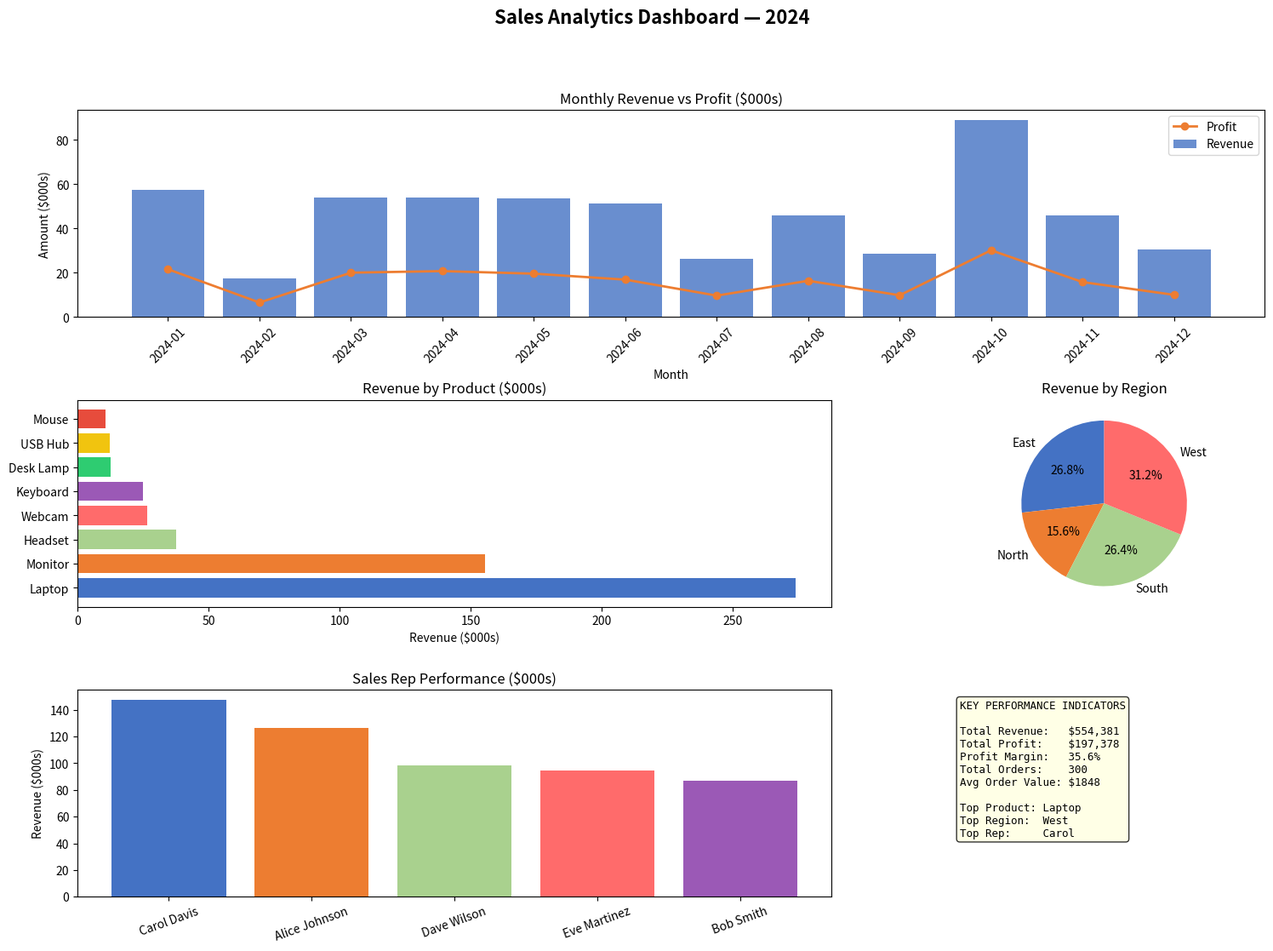

Source code (Python):
"""
Project 01 — Sales Analytics Dashboard
Phase 13: Data Analysis

SKILLS PRACTICED:
  - pandas: read CSV, filter, groupby, aggregate
  - matplotlib: bar, line, pie charts
  - Data cleaning and transformation
  - Business report generation

SETUP:
  pip install pandas matplotlib openpyxl

HOW TO RUN:
  python main.py
  (Creates sample data + charts + Excel report)
"""

import pandas as pd
import matplotlib.pyplot as plt
import matplotlib.gridspec as gridspec
from datetime import datetime, timedelta
import random
import os


# ============================================================
# SAMPLE DATA GENERATOR
# ============================================================

def generate_sales_data(rows: int = 200) -> pd.DataFrame:
    """Generate realistic sample sales data."""
    random.seed(42)
    
    products = ["Laptop", "Monitor", "Mouse", "Keyboard", "Headset", "Webcam", "USB Hub", "Desk Lamp"]
    regions = ["North", "South", "East", "West"]
    reps = ["Alice Johnson", "Bob Smith", "Carol Davis", "Dave Wilson", "Eve Martinez"]
    
    base_prices = {
        "Laptop": 1200, "Monitor": 350, "Mouse": 35, "Keyboard": 85,
        "Headset": 120, "Webcam": 95, "USB Hub": 45, "Desk Lamp": 55
    }
    
    start_date = datetime(2024, 1, 1)
    
    records = []
    for _ in range(rows):
        product = random.choice(products)
        quantity = random.randint(1, 15)
        base_price = base_prices[product]
        unit_price = base_price * random.uniform(0.85, 1.15)
        revenue = unit_price * quantity
        cost = unit_price * random.uniform(0.55, 0.75)
        
        records.append({
            "date": start_date + timedelta(days=random.randint(0, 364)),
            "product": product,
            "region": random.choice(regions),
            "rep": random.choice(reps),
            "quantity": quantity,
            "unit_price": round(unit_price, 2),
            "revenue": round(revenue, 2),
            "cost": round(cost * quantity, 2),
        })
    
    df = pd.DataFrame(records)
    df["profit"] = df["revenue"] - df["cost"]
    df["month"] = df["date"].dt.strftime("%Y-%m")
    df["quarter"] = df["date"].dt.to_period("Q").astype(str)
    return df.sort_values("date").reset_index(drop=True)


# ============================================================
# ANALYTICS FUNCTIONS
# ============================================================

def summary_stats(df: pd.DataFrame) -> dict:
    """Calculate high-level summary statistics."""
    return {
        "total_revenue": df["revenue"].sum(),
        "total_profit": df["profit"].sum(),
        "total_orders": len(df),
        "avg_order_value": df["revenue"].mean(),
        "profit_margin": df["profit"].sum() / df["revenue"].sum() * 100,
        "top_product": df.groupby("product")["revenue"].sum().idxmax(),
        "top_region": df.groupby("region")["revenue"].sum().idxmax(),
        "top_rep": df.groupby("rep")["revenue"].sum().idxmax(),
    }


def monthly_trend(df: pd.DataFrame) -> pd.DataFrame:
    """Monthly revenue and profit trend."""
    return df.groupby("month").agg(
        revenue=("revenue", "sum"),
        profit=("profit", "sum"),
        orders=("revenue", "count")
    ).reset_index()


def by_product(df: pd.DataFrame) -> pd.DataFrame:
    """Revenue and profit by product."""
    return df.groupby("product").agg(
        revenue=("revenue", "sum"),
        profit=("profit", "sum"),
        units=("quantity", "sum"),
        orders=("revenue", "count")
    ).reset_index().sort_values("revenue", ascending=False)


def by_region(df: pd.DataFrame) -> pd.DataFrame:
    """Revenue by region."""
    return df.groupby("region")["revenue"].sum().reset_index()


def top_reps(df: pd.DataFrame) -> pd.DataFrame:
    """Sales rep performance."""
    return df.groupby("rep").agg(
        revenue=("revenue", "sum"),
        orders=("revenue", "count"),
        avg_deal=("revenue", "mean")
    ).reset_index().sort_values("revenue", ascending=False)


# ============================================================
# VISUALIZATION
# ============================================================

def create_dashboard(df: pd.DataFrame) -> None:
    """Create a multi-panel sales dashboard."""
    
    fig = plt.figure(figsize=(18, 12))
    fig.suptitle("Sales Analytics Dashboard — 2024", fontsize=16, fontweight="bold", y=0.98)
    
    gs = gridspec.GridSpec(3, 3, figure=fig, hspace=0.4, wspace=0.35)
    
    colors = ["#4472C4", "#ED7D31", "#A9D18E", "#FF6B6B", "#9B59B6", "#2ECC71", "#F1C40F", "#E74C3C"]
    
    # 1. Monthly Revenue Trend (top, full width)
    ax1 = fig.add_subplot(gs[0, :])
    monthly = monthly_trend(df)
    ax1.bar(monthly["month"], monthly["revenue"] / 1000, color="#4472C4", alpha=0.8, label="Revenue")
    ax1.plot(monthly["month"], monthly["profit"] / 1000, color="#ED7D31", marker="o", linewidth=2, label="Profit")
    ax1.set_title("Monthly Revenue vs Profit ($000s)")
    ax1.set_xlabel("Month")
    ax1.set_ylabel("Amount ($000s)")
    ax1.legend()
    ax1.tick_params(axis="x", rotation=45)
    
    # 2. Revenue by Product (middle left)
    ax2 = fig.add_subplot(gs[1, :2])
    products = by_product(df)
    bars = ax2.barh(products["product"], products["revenue"] / 1000, color=colors[:len(products)])
    ax2.set_title("Revenue by Product ($000s)")
    ax2.set_xlabel("Revenue ($000s)")
    
    # 3. Revenue by Region (middle right, pie)
    ax3 = fig.add_subplot(gs[1, 2])
    regions = by_region(df)
    ax3.pie(regions["revenue"], labels=regions["region"], autopct="%1.1f%%",
            colors=colors[:len(regions)], startangle=90)
    ax3.set_title("Revenue by Region")
    
    # 4. Sales Rep Performance (bottom left)
    ax4 = fig.add_subplot(gs[2, :2])
    reps = top_reps(df)
    ax4.bar(reps["rep"], reps["revenue"] / 1000, color=colors[:len(reps)])
    ax4.set_title("Sales Rep Performance ($000s)")
    ax4.set_ylabel("Revenue ($000s)")
    ax4.tick_params(axis="x", rotation=20)
    
    # 5. KPI Summary (bottom right)
    ax5 = fig.add_subplot(gs[2, 2])
    ax5.axis("off")
    stats = summary_stats(df)
    kpi_text = (
        f"KEY PERFORMANCE INDICATORS\n\n"
        f"Total Revenue:   ${stats['total_revenue']:,.0f}\n"
        f"Total Profit:    ${stats['total_profit']:,.0f}\n"
        f"Profit Margin:   {stats['profit_margin']:.1f}%\n"
        f"Total Orders:    {stats['total_orders']:,}\n"
        f"Avg Order Value: ${stats['avg_order_value']:.0f}\n\n"
        f"Top Product: {stats['top_product']}\n"
        f"Top Region:  {stats['top_region']}\n"
        f"Top Rep:     {stats['top_rep'].split()[0]}"
    )
    ax5.text(0.05, 0.95, kpi_text, transform=ax5.transAxes, fontsize=9,
             verticalalignment="top", fontfamily="monospace",
             bbox=dict(boxstyle="round", facecolor="lightyellow", alpha=0.8))
    
    plt.savefig("sales_dashboard.png", dpi=150, bbox_inches="tight")
    print("  ✅ Dashboard saved: sales_dashboard.png")
    plt.show()


# ============================================================
# EXCEL REPORT
# ============================================================

def export_excel_report(df: pd.DataFrame, filename: str = "sales_report.xlsx") -> None:
    """Export analytics to Excel with multiple sheets."""
    try:
        with pd.ExcelWriter(filename, engine="openpyxl") as writer:
            df.to_excel(writer, sheet_name="Raw Data", index=False)
            monthly_trend(df).to_excel(writer, sheet_name="Monthly Trend", index=False)
            by_product(df).to_excel(writer, sheet_name="By Product", index=False)
            by_region(df).to_excel(writer, sheet_name="By Region", index=False)
            top_reps(df).to_excel(writer, sheet_name="Sales Reps", index=False)
        print(f"  ✅ Excel report saved: {filename}")
    except ImportError:
        print("  ⚠️  openpyxl not installed. Run: pip install openpyxl")


# ============================================================
# MAIN
# ============================================================

def main():
    print("=" * 55)
    print("  📊 SALES ANALYTICS DASHBOARD")
    print("=" * 55)
    
    print("\n  Generating sample sales data...")
    df = generate_sales_data(300)
    print(f"  ✅ Generated {len(df)} sales records")
    
    # Summary
    stats = summary_stats(df)
    print()
    print("  BUSINESS SUMMARY")
    print("  " + "─" * 45)
    print(f"  Total Revenue:    ${stats['total_revenue']:>12,.2f}")
    print(f"  Total Profit:     ${stats['total_profit']:>12,.2f}")
    print(f"  Profit Margin:    {stats['profit_margin']:>11.1f}%")
    print(f"  Total Orders:     {stats['total_orders']:>12,}")
    print(f"  Avg Order Value:  ${stats['avg_order_value']:>12,.2f}")
    print(f"  Top Product:      {stats['top_product']:>15}")
    print(f"  Top Region:       {stats['top_region']:>15}")
    print()
    
    # Top products table
    print("  TOP PRODUCTS BY REVENUE")
    print(f"  {'Product':<15} {'Revenue':>12} {'Units':>7} {'Margin':>8}")
    print("  " + "─" * 45)
    prods = by_product(df)
    for _, row in prods.iterrows():
        margin = row["profit"] / row["revenue"] * 100
        print(f"  {row['product']:<15} ${row['revenue']:>11,.0f} {row['units']:>7,} {margin:>7.1f}%")
    
    print()
    print("  Creating dashboard charts...")
    create_dashboard(df)
    
    print("  Exporting Excel report...")
    export_excel_report(df)
    
    print()
    print("=" * 55)
    print("  Analysis complete!")
    print("  Files created: sales_dashboard.png, sales_report.xlsx")
    print("=" * 55)


if __name__ == "__main__":
    main()
